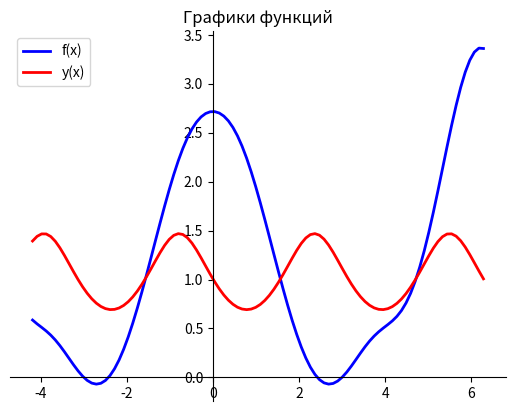

Generate this figure with matplotlib:
"""
Всё просто - берёте предыдущий урок(https://stepik.org/lesson/267709/step/9?unit=248684),
заменяете функции f_x(x) и f_y(x) на тутошние,
изменяете размер отрезка на [-240..360] и задаёте количество точек построения, н-р  6000.
Не забыть подключить библиотеку from math import *
radians(x) - перевод градусов в радианы.
Прорисуются графики - на них всё прекрасно видно.
"""

# import matplotlib.pyplot as plt
# from math import cos, sin, log, radians, exp
#
#
# def f_x(x):
#     f = exp(cos(radians(x))) + log(sin(0.8 * radians(x)) ** 2 + 1) * cos(radians(x))
#     return f
#
#
# def y_x(x):
#     k = -log((cos(radians(x)) + sin(radians(x))) ** 2 + 1.7) + 2
#     return k
#
#
# a = -360
# b = 360
# n = 100
# h = (b - a) / (n - 1)
#
# x_list = [a + h * i for i in range(n)]
#
# f_list = [f_x(x) for x in x_list]
#
# y_list = [y_x(x) for x in x_list]
#
# line1 = plt.plot(x_list, f_list, label='f_x')
# line2 = plt.plot(x_list, y_list, label='y_x')
#
# plt.setp(line1, color="yellow", linewidth=5)
#
# plt.setp(line2, color="red", linewidth=5)
#
# plt.gca().spines["left"].set_position("center")
# plt.gca().spines["bottom"].set_position("center")
# plt.gca().spines["top"].set_visible(False)
# plt.gca().spines["right"].set_visible(False)
# plt.legend()
# plt.show()


"""
import matplotlib.pyplot as plt
from math import cos, sin, radians, exp, log1p

def f_x(x):
    y = exp(cos(radians(x) + log1p((sin**2(radians(0.8 * x)) +1) * cos(x)
    return y

def y_x(x):
    y = -log1p((cos(x) + sin(x)) ** 2 + 1.7) + 2

    return y
"""

import matplotlib.pyplot as plt
import math


# 2. Опишем две функции:
def f_x(x):
    y = math.exp(math.cos(x)) + math.log((math.sin(0.8 * x) ** 2) + 1) * math.cos(x)
    return y


def y_x(x):
    y = -math.log((math.cos(x) + math.sin(x)) ** 2 + 1.7) + 2
    return y


# 3. Зададим интервал построения функции и количество точек построения. Вычислим шаг:
a = math.radians(-240)
b = math.radians(360)
n = 100
h = (b - a) / (n - 1)

# 4. Сформируем списки со значениями аргументов и значениями функций в них:
x_list = [a + h * i for i in range(n)]
f_list = [f_x(x) for x in x_list]
y_list = [y_x(x) for x in x_list]

# 5. Построим линии графиков функций, зададим подпись для вывода легенды:
line_f = plt.plot(x_list, f_list, label='f(x)')
line_y = plt.plot(x_list, y_list, label='y(x)')

# 6. Зададим стили линий:

plt.setp(line_f, color="blue", linewidth=2)
plt.setp(line_y, color="red", linewidth=2)

# 7. Выведем 2 оси, установим для них позицию zero:

plt.gca().spines["left"].set_position("zero")
plt.gca().spines["bottom"].set_position("zero")
plt.gca().spines["top"].set_visible(False)
plt.gca().spines["right"].set_visible(False)

# 8. Выведем легенду и заголовок в область построения:

plt.legend()
plt.title("Графики функций")

# 9. Отобразим область построения:

plt.show()